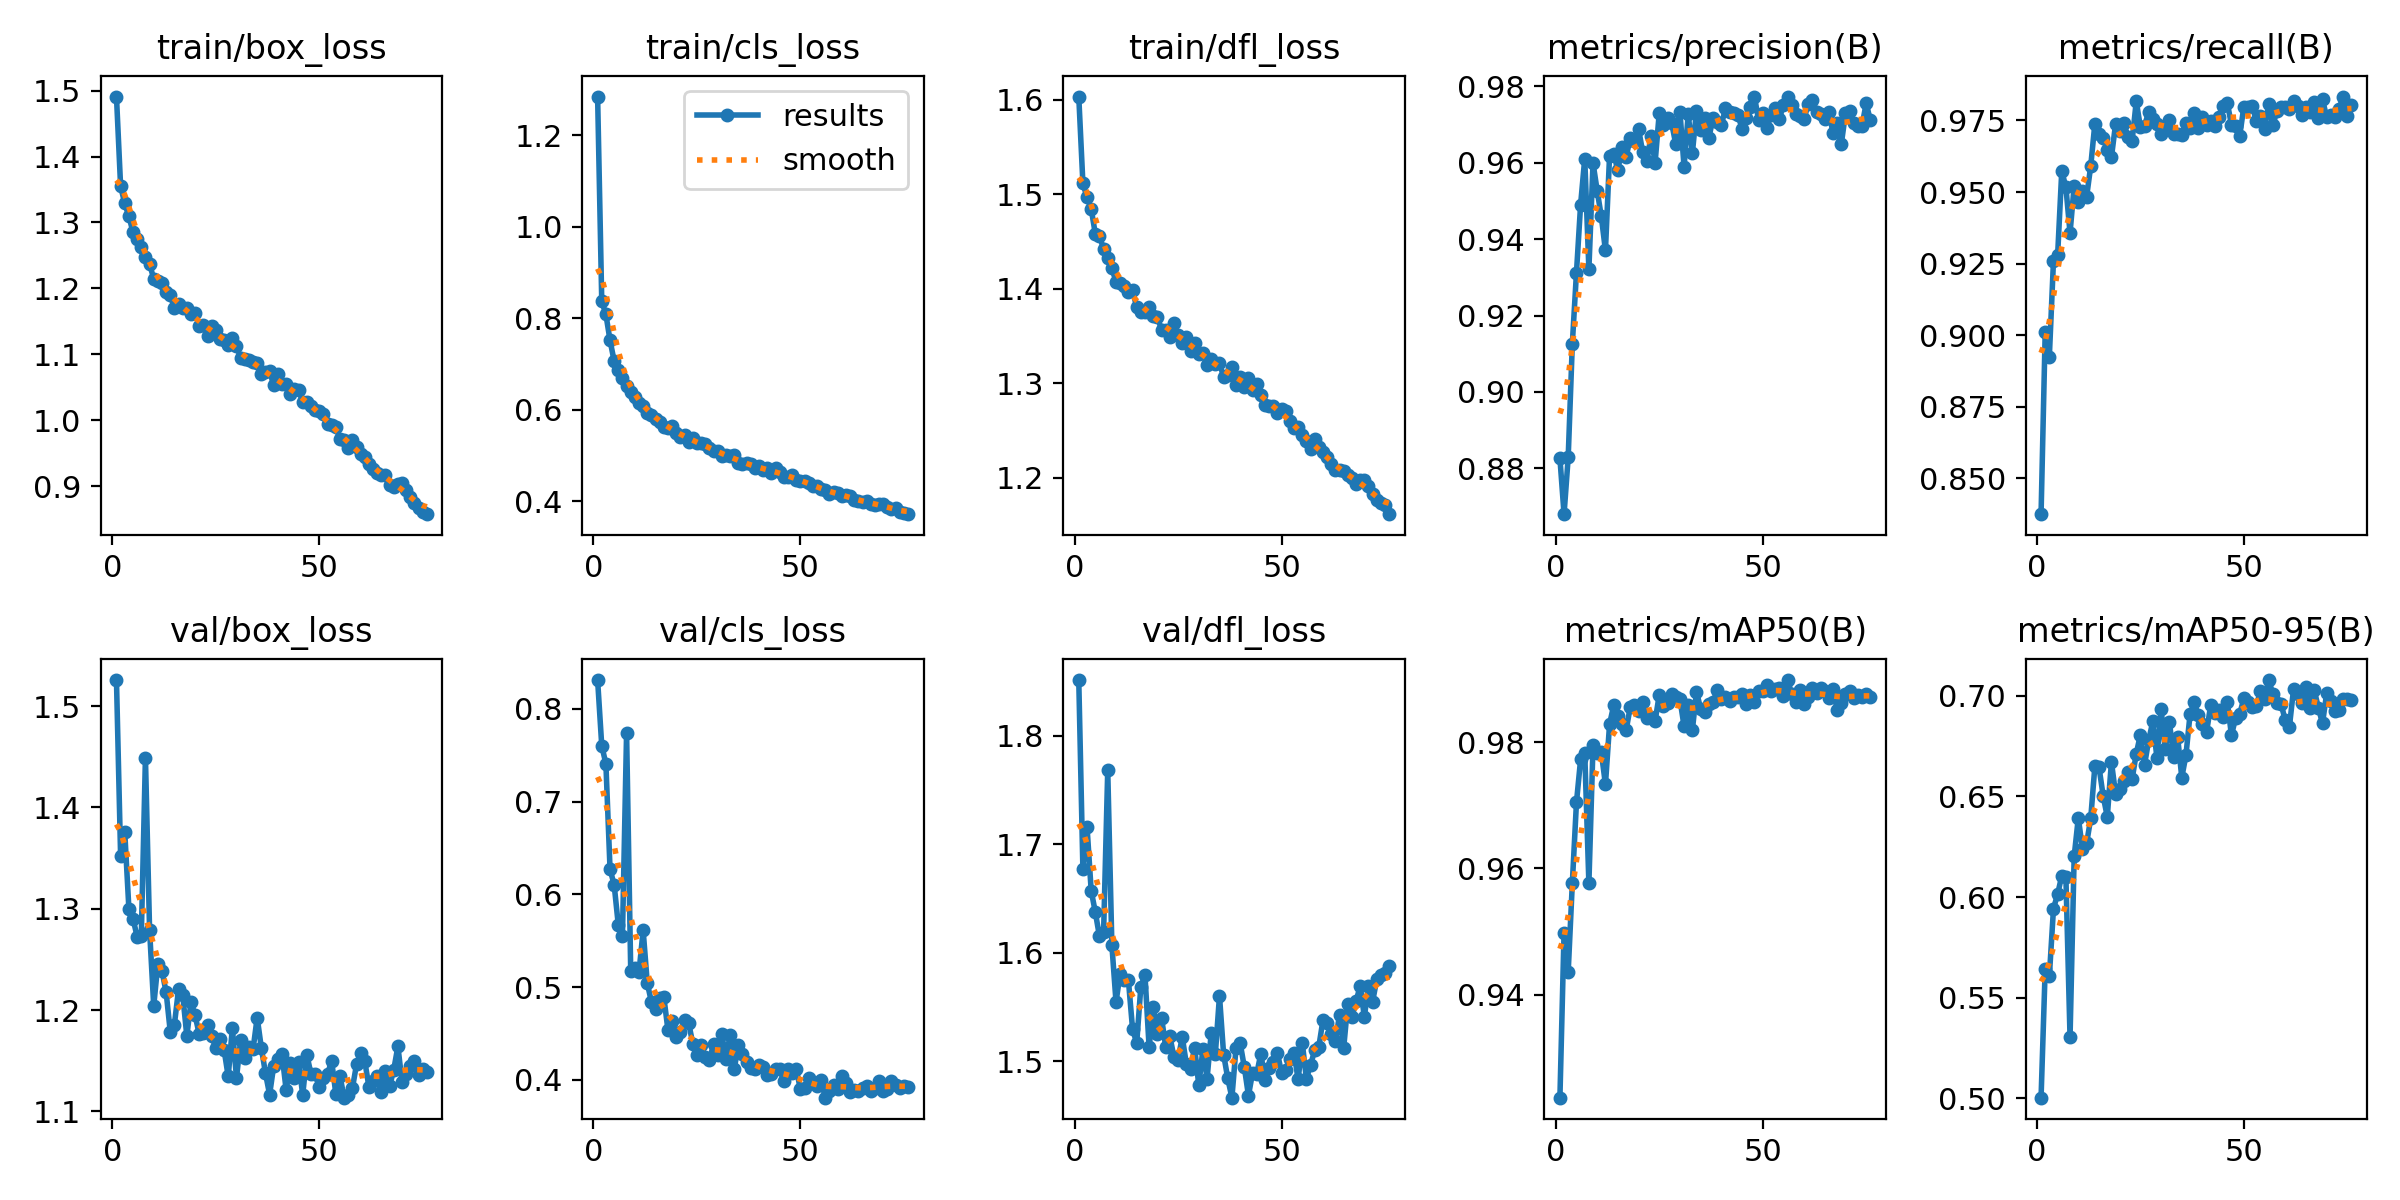

The file beside this chart, header and first rows:
epoch, time, train/box_loss, train/cls_loss, train/dfl_loss, metrics/precision(B), metrics/recall(B), metrics/mAP50(B), metrics/mAP50-95(B), val/box_loss, val/cls_loss, val/dfl_loss, lr/pg0, lr/pg1, lr/pg2
1, 86.76, 1.491, 1.284, 1.603, 0.8827, 0.8375, 0.9237, 0.5004, 1.526, 0.8309, 1.851, 0.06723, 0.000331, 0.000331
2, 172.1, 1.355, 0.8374, 1.511, 0.868, 0.9011, 0.9498, 0.5644, 1.352, 0.7602, 1.677, 0.03423, 0.0006642, 0.0006642
3, 262.4, 1.329, 0.8085, 1.497, 0.8829, 0.8925, 0.9436, 0.5606, 1.376, 0.7406, 1.716, 0.00123, 0.0009967, 0.0009967
4, 348, 1.309, 0.7518, 1.484, 0.9127, 0.9261, 0.9577, 0.5943, 1.3, 0.6271, 1.657, 0.0009978, 0.0009978, 0.0009978
5, 434.6, 1.285, 0.7065, 1.458, 0.9313, 0.9279, 0.9705, 0.6015, 1.29, 0.6101, 1.638, 0.0009961, 0.0009961, 0.0009961
6, 520.9, 1.276, 0.6874, 1.456, 0.9491, 0.9573, 0.9773, 0.6106, 1.272, 0.5669, 1.615, 0.0009939, 0.0009939, 0.0009939
7, 608, 1.262, 0.6698, 1.442, 0.9611, 0.9517, 0.9783, 0.61, 1.273, 0.5553, 1.619, 0.0009912, 0.0009912, 0.0009912
8, 693.6, 1.248, 0.6511, 1.433, 0.9322, 0.9357, 0.9576, 0.5303, 1.449, 0.7739, 1.768, 0.0009881, 0.0009881, 0.0009881
9, 779, 1.237, 0.6381, 1.422, 0.96, 0.9522, 0.9795, 0.6203, 1.279, 0.5171, 1.607, 0.0009844, 0.0009844, 0.0009844
10, 865.4, 1.215, 0.6281, 1.407, 0.9527, 0.9464, 0.9783, 0.6394, 1.204, 0.5206, 1.555, 0.0009803, 0.0009803, 0.0009803
11, 951.6, 1.211, 0.6161, 1.406, 0.946, 0.9505, 0.9784, 0.624, 1.245, 0.5162, 1.581, 0.0009758, 0.0009758, 0.0009758
12, 1036, 1.209, 0.6081, 1.403, 0.9371, 0.9483, 0.9733, 0.6267, 1.239, 0.5613, 1.575, 0.0009707, 0.0009707, 0.0009707
13, 1121, 1.195, 0.5937, 1.396, 0.9619, 0.9591, 0.9829, 0.6391, 1.218, 0.5042, 1.575, 0.0009652, 0.0009652, 0.0009652
14, 1205, 1.19, 0.589, 1.398, 0.9623, 0.9738, 0.9858, 0.6651, 1.179, 0.484, 1.53, 0.0009593, 0.0009593, 0.0009593
15, 1291, 1.17, 0.5803, 1.38, 0.958, 0.9702, 0.9842, 0.6646, 1.186, 0.4759, 1.517, 0.0009529, 0.0009529, 0.0009529
16, 1376, 1.177, 0.5742, 1.376, 0.9641, 0.9688, 0.983, 0.6503, 1.221, 0.4883, 1.569, 0.000946, 0.000946, 0.000946
17, 1461, 1.17, 0.5619, 1.376, 0.9616, 0.9647, 0.9819, 0.6399, 1.215, 0.4892, 1.579, 0.0009388, 0.0009388, 0.0009388
18, 1546, 1.17, 0.561, 1.38, 0.9664, 0.9621, 0.9856, 0.6671, 1.174, 0.4535, 1.513, 0.0009311, 0.0009311, 0.0009311
19, 1631, 1.161, 0.565, 1.371, 0.9657, 0.9737, 0.9859, 0.6513, 1.208, 0.4629, 1.551, 0.0009229, 0.0009229, 0.0009229
20, 1716, 1.162, 0.5486, 1.37, 0.9689, 0.9713, 0.9849, 0.6537, 1.195, 0.4464, 1.525, 0.0009144, 0.0009144, 0.0009144
21, 1801, 1.142, 0.5399, 1.356, 0.9627, 0.974, 0.9863, 0.6578, 1.176, 0.4517, 1.54, 0.0009055, 0.0009055, 0.0009055
22, 1885, 1.144, 0.5459, 1.356, 0.9605, 0.9693, 0.9838, 0.6622, 1.177, 0.4649, 1.513, 0.0008961, 0.0008961, 0.0008961
23, 1970, 1.128, 0.5308, 1.349, 0.9669, 0.9679, 0.9839, 0.6586, 1.185, 0.4614, 1.523, 0.0008864, 0.0008864, 0.0008864
24, 2054, 1.143, 0.5378, 1.364, 0.9601, 0.9817, 0.9833, 0.6712, 1.175, 0.4387, 1.504, 0.0008763, 0.0008763, 0.0008763
25, 2141, 1.137, 0.528, 1.351, 0.973, 0.9727, 0.9875, 0.6806, 1.162, 0.427, 1.502, 0.0008658, 0.0008658, 0.0008658
26, 2231, 1.124, 0.5267, 1.343, 0.9699, 0.9731, 0.9858, 0.6657, 1.171, 0.4373, 1.523, 0.000855, 0.000855, 0.000855
27, 2317, 1.121, 0.5248, 1.349, 0.9717, 0.978, 0.9863, 0.678, 1.161, 0.4243, 1.497, 0.0008439, 0.0008439, 0.0008439
28, 2402, 1.114, 0.5158, 1.334, 0.9704, 0.9754, 0.9877, 0.6873, 1.135, 0.4212, 1.493, 0.0008323, 0.0008323, 0.0008323
29, 2489, 1.125, 0.51, 1.342, 0.9648, 0.9739, 0.9872, 0.6692, 1.182, 0.4382, 1.513, 0.0008205, 0.0008205, 0.0008205
30, 2575, 1.113, 0.5112, 1.331, 0.9734, 0.9701, 0.9868, 0.6934, 1.133, 0.4267, 1.478, 0.0008084, 0.0008084, 0.0008084
31, 2662, 1.095, 0.4995, 1.332, 0.9589, 0.973, 0.9825, 0.6735, 1.17, 0.4494, 1.511, 0.000796, 0.000796, 0.000796
32, 2747, 1.093, 0.5013, 1.319, 0.9728, 0.9753, 0.9858, 0.6872, 1.152, 0.4224, 1.484, 0.0007832, 0.0007832, 0.0007832
33, 2831, 1.092, 0.4984, 1.325, 0.9625, 0.9704, 0.9819, 0.6698, 1.163, 0.4485, 1.526, 0.0007702, 0.0007702, 0.0007702
34, 2916, 1.089, 0.502, 1.32, 0.9737, 0.9703, 0.988, 0.6795, 1.161, 0.4112, 1.507, 0.000757, 0.000757, 0.000757
35, 3000, 1.087, 0.484, 1.322, 0.9687, 0.97, 0.9853, 0.6594, 1.193, 0.4381, 1.561, 0.0007435, 0.0007435, 0.0007435
36, 3085, 1.07, 0.4808, 1.306, 0.9717, 0.9742, 0.9847, 0.6704, 1.163, 0.4284, 1.506, 0.0007297, 0.0007297, 0.0007297
37, 3169, 1.074, 0.4833, 1.309, 0.9666, 0.9722, 0.986, 0.6908, 1.138, 0.419, 1.484, 0.0007158, 0.0007158, 0.0007158
38, 3254, 1.074, 0.482, 1.317, 0.9717, 0.9777, 0.9863, 0.6968, 1.117, 0.4124, 1.467, 0.0007016, 0.0007016, 0.0007016
39, 3340, 1.053, 0.4723, 1.298, 0.9708, 0.9725, 0.9883, 0.6904, 1.145, 0.4117, 1.513, 0.0006872, 0.0006872, 0.0006872
40, 3425, 1.07, 0.4764, 1.307, 0.9698, 0.9762, 0.9869, 0.6859, 1.152, 0.4157, 1.517, 0.0006727, 0.0006727, 0.0006727
41, 3510, 1.055, 0.4681, 1.296, 0.9743, 0.9734, 0.9872, 0.6821, 1.156, 0.4143, 1.495, 0.000658, 0.000658, 0.000658
42, 3596, 1.055, 0.4725, 1.305, 0.9734, 0.9749, 0.9865, 0.6957, 1.121, 0.4048, 1.469, 0.0006431, 0.0006431, 0.0006431
43, 3681, 1.04, 0.4617, 1.293, 0.973, 0.9731, 0.9872, 0.6916, 1.148, 0.4063, 1.49, 0.0006281, 0.0006281, 0.0006281
44, 3766, 1.048, 0.4728, 1.299, 0.9726, 0.9763, 0.9872, 0.693, 1.133, 0.4117, 1.489, 0.000613, 0.000613, 0.000613
45, 3851, 1.046, 0.4644, 1.288, 0.969, 0.9802, 0.9877, 0.6896, 1.149, 0.4112, 1.507, 0.0005978, 0.0005978, 0.0005978
46, 3936, 1.027, 0.4531, 1.277, 0.9718, 0.9811, 0.986, 0.697, 1.116, 0.3985, 1.483, 0.0005824, 0.0005824, 0.0005824
47, 4023, 1.027, 0.4537, 1.275, 0.9746, 0.9735, 0.9875, 0.6804, 1.156, 0.4112, 1.494, 0.000567, 0.000567, 0.000567
48, 4109, 1.022, 0.4587, 1.276, 0.9774, 0.9731, 0.9864, 0.6889, 1.137, 0.4078, 1.499, 0.0005516, 0.0005516, 0.0005516
49, 4194, 1.015, 0.4476, 1.268, 0.9712, 0.9697, 0.9881, 0.6909, 1.137, 0.4116, 1.508, 0.0005361, 0.0005361, 0.0005361
50, 4280, 1.014, 0.4457, 1.273, 0.973, 0.9799, 0.9881, 0.6988, 1.124, 0.3897, 1.489, 0.0005205, 0.0005205, 0.0005205
51, 4368, 1.009, 0.4443, 1.27, 0.9692, 0.9798, 0.9891, 0.6971, 1.133, 0.3913, 1.492, 0.000505, 0.000505, 0.000505
52, 4453, 0.9946, 0.4411, 1.26, 0.9726, 0.9802, 0.988, 0.6946, 1.137, 0.4018, 1.502, 0.0004895, 0.0004895, 0.0004895
53, 4539, 0.9923, 0.4332, 1.253, 0.9744, 0.9749, 0.9884, 0.6951, 1.15, 0.3977, 1.508, 0.0004739, 0.0004739, 0.0004739
54, 4623, 0.9889, 0.4333, 1.253, 0.9714, 0.9766, 0.9886, 0.7024, 1.117, 0.3934, 1.483, 0.0004584, 0.0004584, 0.0004584
55, 4712, 0.9719, 0.4265, 1.245, 0.9752, 0.972, 0.9874, 0.6982, 1.135, 0.3997, 1.517, 0.000443, 0.000443, 0.000443
56, 4797, 0.9706, 0.4255, 1.239, 0.9772, 0.9809, 0.9899, 0.7078, 1.114, 0.3808, 1.484, 0.0004276, 0.0004276, 0.0004276
57, 4885, 0.9583, 0.416, 1.23, 0.9751, 0.9733, 0.9877, 0.7009, 1.116, 0.3885, 1.497, 0.0004122, 0.0004122, 0.0004122
58, 4970, 0.9699, 0.42, 1.241, 0.9727, 0.9784, 0.9864, 0.6965, 1.123, 0.3942, 1.51, 0.000397, 0.000397, 0.000397
59, 5055, 0.9589, 0.4188, 1.232, 0.9724, 0.9798, 0.9882, 0.6959, 1.146, 0.3904, 1.514, 0.0003819, 0.0003819, 0.0003819
60, 5139, 0.9489, 0.4125, 1.227, 0.9715, 0.9795, 0.9861, 0.6878, 1.157, 0.4038, 1.538, 0.0003669, 0.0003669, 0.0003669
... 16 more rows
